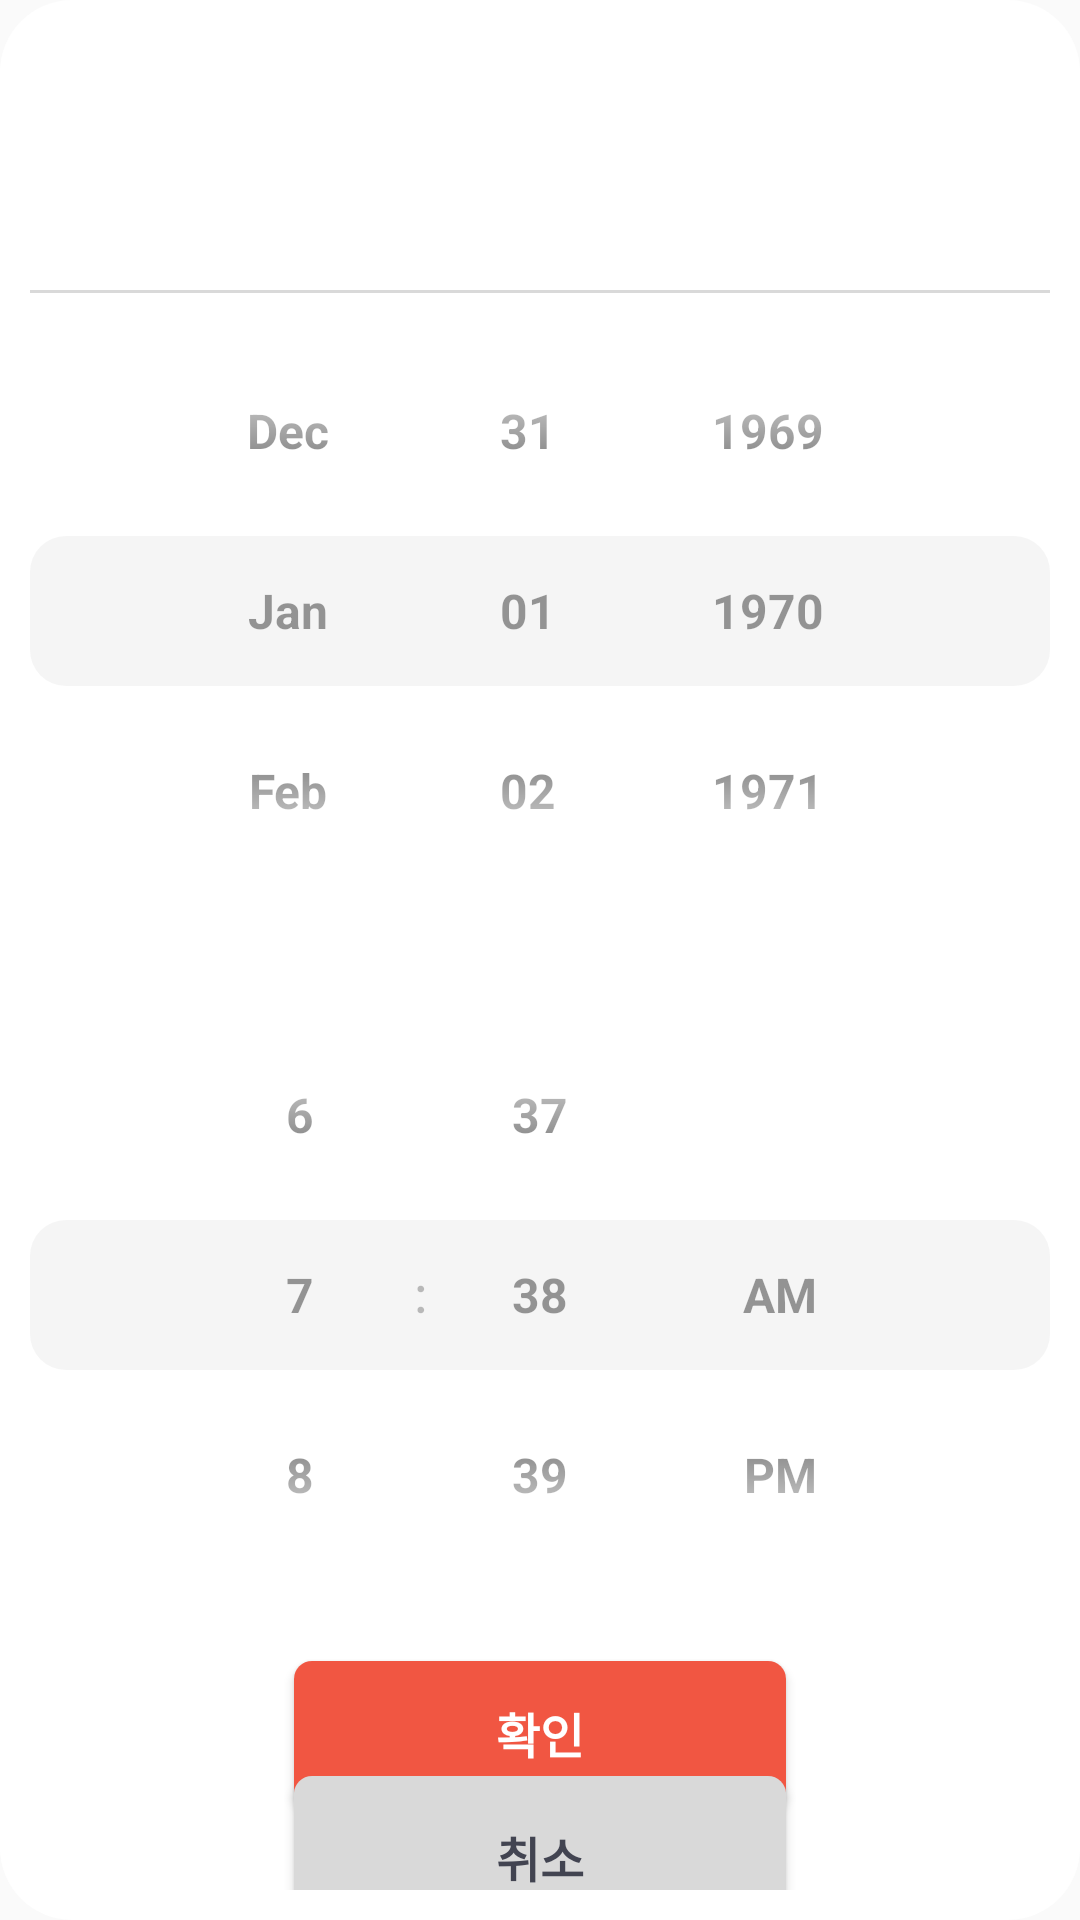

Reconstruct the res/layout file that produces this screen, plus the resources it refers to.
<!-- AndroidManifest.xml: application theme Theme.Chongdae -->
<!-- res/layout/dialog_date_time_picker.xml -->
<?xml version="1.0" encoding="utf-8"?>
<layout>

    <data>

        <variable
            name="vm"
            type="com.zzang.chongdae.presentation.view.write.OfferingWriteViewModel" />

        <variable
            name="onClickListener"
            type="com.zzang.chongdae.presentation.view.write.OnDateTimeButtonsClickListener" />
    </data>

    <androidx.constraintlayout.widget.ConstraintLayout xmlns:android="http://schemas.android.com/apk/res/android"
        xmlns:app="http://schemas.android.com/apk/res-auto"
        xmlns:tools="http://schemas.android.com/tools"
        android:layout_width="match_parent"
        android:layout_height="wrap_content"
        android:background="@drawable/bg_date_time_picker"
        android:orientation="vertical"
        android:padding="10dp"
        android:theme="@style/DefaultNumberPickerTheme">

        <TextView
            android:id="@+id/tv_date"
            android:layout_width="wrap_content"
            android:layout_height="wrap_content"
            android:layout_marginTop="@dimen/size_10"
            android:fontFamily="@font/suit_bold"
            android:textColor="@color/main_color"
            android:textSize="@dimen/size_18"
            app:layout_constraintEnd_toEndOf="parent"
            app:layout_constraintStart_toStartOf="parent"
            app:layout_constraintTop_toTopOf="parent"
            tools:text="2024년 8월 6일" />

        <TextView
            android:id="@+id/tv_time"
            android:layout_width="wrap_content"
            android:layout_height="wrap_content"
            android:layout_marginTop="@dimen/size_10"
            android:fontFamily="@font/suit_bold"
            android:textColor="@color/main_color"
            android:textSize="@dimen/size_18"
            app:layout_constraintEnd_toEndOf="parent"
            app:layout_constraintStart_toStartOf="parent"
            app:layout_constraintTop_toBottomOf="@id/tv_date"
            tools:text="오후 10시 28분" />

        <View
            android:id="@+id/view_divide_line"
            android:layout_width="match_parent"
            android:layout_height="1dp"
            android:layout_marginTop="18dp"
            android:background="@color/gray_300"
            app:layout_constraintTop_toBottomOf="@id/tv_time" />


        <DatePicker
            android:id="@+id/picker_date"
            android:layout_width="match_parent"
            android:layout_height="wrap_content"
            android:calendarViewShown="false"
            android:datePickerMode="spinner"
            app:layout_constraintEnd_toEndOf="parent"
            app:layout_constraintStart_toStartOf="parent"
            app:layout_constraintTop_toBottomOf="@id/view_divide_line" />

        <View
            android:id="@+id/view_shading_selected_date"
            android:layout_width="match_parent"
            android:layout_height="50dp"
            android:background="@drawable/bg_date_time_picker_selected"
            app:layout_constraintBottom_toBottomOf="@id/picker_date"
            app:layout_constraintTop_toTopOf="@id/picker_date"
            tools:layout_editor_absoluteX="10dp" />

        <TimePicker
            android:id="@+id/picker_time"
            android:layout_width="match_parent"
            android:layout_height="wrap_content"
            android:layout_marginTop="16dp"
            android:timePickerMode="spinner"
            app:layout_constraintEnd_toEndOf="parent"
            app:layout_constraintStart_toStartOf="parent"
            app:layout_constraintTop_toBottomOf="@id/picker_date" />

        <View
            android:id="@+id/view_shading_selected_time"
            android:layout_width="match_parent"
            android:layout_height="50dp"
            android:background="@drawable/bg_date_time_picker_selected"
            app:layout_constraintBottom_toBottomOf="@id/picker_time"
            app:layout_constraintTop_toTopOf="@id/picker_time"
            tools:layout_editor_absoluteX="10dp" />

        <Button
            android:id="@+id/btn_submit"
            android:layout_width="164dp"
            android:layout_height="wrap_content"
            android:layout_marginTop="16dp"
            android:background="@drawable/btn_rounded"
            app:debouncedOnClick="@{() -> onClickListener.onDateTimeSubmitButtonClick()}"
            android:text="확인"
            android:textColor="@color/white"
            android:textSize="16dp"
            app:layout_constraintEnd_toEndOf="parent"
            app:layout_constraintStart_toStartOf="parent"
            app:layout_constraintTop_toBottomOf="@id/picker_time" />

        <Button
            android:id="@+id/btn_cancel"
            android:layout_width="164dp"
            android:layout_height="54dp"
            android:layout_marginTop="16dp"
            android:layout_marginBottom="10dp"
            android:background="@drawable/btn_rounded_gray"
            app:debouncedOnClick="@{() -> onClickListener.onDateTimeCancelButtonClick()}"
            android:text="취소"
            android:textColor="@color/black_700"
            android:textSize="16dp"
            app:layout_constraintBottom_toBottomOf="parent"
            app:layout_constraintEnd_toEndOf="parent"
            app:layout_constraintStart_toStartOf="parent"
            app:layout_constraintTop_toBottomOf="@id/btn_submit" />

    </androidx.constraintlayout.widget.ConstraintLayout>
</layout>
<!-- resources referenced by this layout -->
<resources>
  <color name="black_700">#FF424451</color>
  <color name="gray_300">#FFD9D9D9</color>
  <color name="main_color">#FFF15642</color>
  <color name="white">#FFFFFFFF</color>
  <dimen name="size_10">10dp</dimen>
  <dimen name="size_18">18dp</dimen>
  <!-- drawable bg_date_time_picker (drawable) -->
  <?xml version="1.0" encoding="utf-8"?>
  <shape xmlns:android="http://schemas.android.com/apk/res/android"
      android:shape="rectangle">
      <corners android:radius="24dp" />
      <solid android:color="@color/white"/>
  </shape>
  <!-- drawable bg_date_time_picker_selected (drawable) -->
  <?xml version="1.0" encoding="utf-8"?>
  <shape xmlns:android="http://schemas.android.com/apk/res/android"
      android:shape="rectangle">
      <corners android:radius="12dp" />
      <solid android:color="#8FEDEDED"/>
  </shape>
  <!-- drawable btn_rounded (drawable) -->
  <?xml version="1.0" encoding="utf-8"?>
  <shape xmlns:android="http://schemas.android.com/apk/res/android"
      android:shape="rectangle">
      <corners android:radius="6dp" />
      <solid android:color="@color/main_color"/>
  </shape>
  <!-- drawable btn_rounded_gray (drawable) -->
  <?xml version="1.0" encoding="utf-8"?>
  <shape xmlns:android="http://schemas.android.com/apk/res/android"
      android:shape="rectangle">
      <corners android:radius="6dp" />
      <solid android:color="@color/gray_300"/>
  </shape>
  <style name="DefaultNumberPickerTheme" parent="Theme.AppCompat.Light">
          <item name="colorControlNormal">#00000000</item>
          <item name="android:colorAccent">@color/main_color</item>
          <item name="android:color">@color/main_color</item>
          <item name="colorAccent">@color/main_color</item>
          <item name="android:textStyle">bold</item>
          <item name="fontFamily">@font/suit_medium</item>
          <item name="android:textSize">16dp</item>
      </style>
  <style name="Theme.Chongdae" parent="Theme.AppCompat.DayNight.NoActionBar">
          
          <item name="colorPrimary">@color/purple_500</item>
          <item name="colorPrimaryVariant">@color/purple_700</item>
          <item name="colorOnPrimary">@color/white</item>
          
          <item name="colorSecondary">@color/teal_200</item>
          <item name="colorSecondaryVariant">@color/teal_700</item>
          <item name="colorOnSecondary">@color/black</item>
          
          <item name="android:statusBarColor">@color/white</item>
          <item name="android:windowLightStatusBar">true</item>
          
      </style>
  <color name="purple_500">#FF6200EE</color>
  <color name="purple_700">#FF3700B3</color>
  <color name="teal_200">#FF03DAC5</color>
  <color name="teal_700">#FF018786</color>
  <color name="black">#FF000000</color>
</resources>
